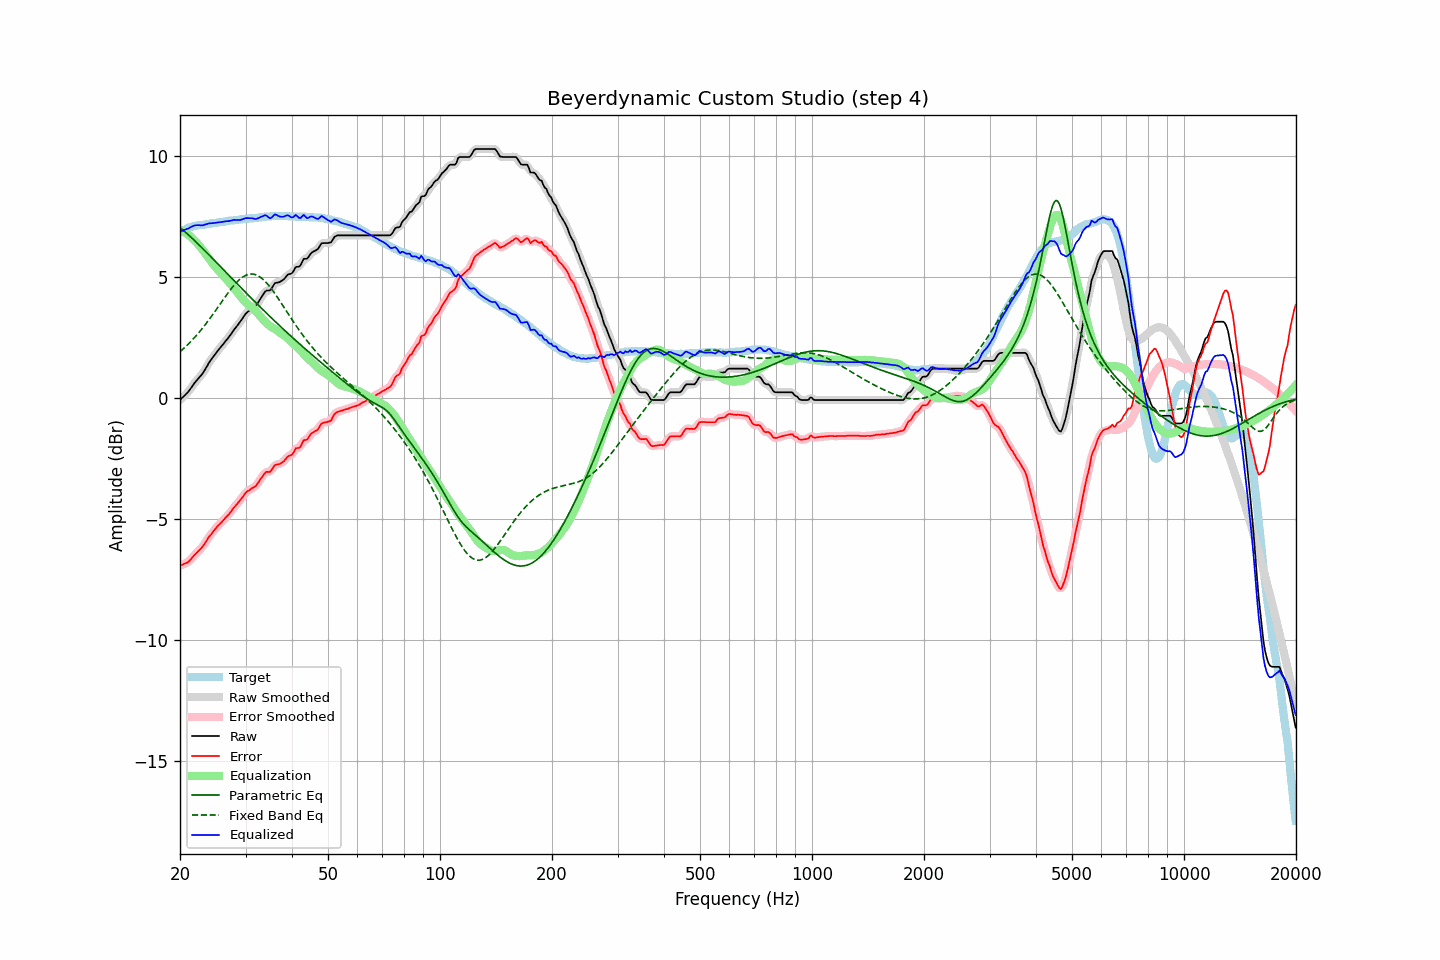

The file beside this chart, header and first rows:
frequency, raw, error, smoothed, error_smoothed, equalization, parametric_eq, fixed_band_eq, equalized_raw, equalized_smoothed, target
20.00, -0.09, -6.93, -0.08, -6.93, 6.94, 7.05, 1.91, 6.86, 6.86, 6.85
20.20, -0.02, -6.90, -0.02, -6.91, 6.92, 6.99, 1.97, 6.90, 6.89, 6.89
20.40, 0.04, -6.88, 0.04, -6.88, 6.88, 6.93, 2.03, 6.93, 6.92, 6.93
20.61, 0.11, -6.84, 0.11, -6.85, 6.85, 6.88, 2.09, 6.96, 6.95, 6.95
20.81, 0.17, -6.82, 0.17, -6.82, 6.80, 6.82, 2.15, 6.98, 6.98, 7.00
21.02, 0.24, -6.79, 0.25, -6.78, 6.76, 6.76, 2.22, 7.00, 7.00, 7.04
21.23, 0.33, -6.72, 0.33, -6.73, 6.70, 6.70, 2.28, 7.04, 7.04, 7.06
21.44, 0.42, -6.65, 0.42, -6.65, 6.65, 6.63, 2.35, 7.07, 7.07, 7.08
21.66, 0.52, -6.57, 0.52, -6.57, 6.58, 6.57, 2.42, 7.11, 7.10, 7.10
21.87, 0.61, -6.49, 0.61, -6.50, 6.52, 6.51, 2.49, 7.13, 7.13, 7.11
22.09, 0.69, -6.43, 0.70, -6.43, 6.45, 6.45, 2.57, 7.14, 7.14, 7.13
22.31, 0.77, -6.36, 0.77, -6.36, 6.37, 6.38, 2.64, 7.14, 7.14, 7.14
22.54, 0.85, -6.29, 0.85, -6.30, 6.29, 6.32, 2.72, 7.14, 7.14, 7.15
22.76, 0.92, -6.23, 0.92, -6.23, 6.21, 6.25, 2.80, 7.14, 7.14, 7.16
22.99, 1.00, -6.15, 1.01, -6.15, 6.13, 6.19, 2.88, 7.13, 7.14, 7.16
23.22, 1.11, -6.05, 1.11, -6.06, 6.04, 6.12, 2.97, 7.16, 7.15, 7.17
23.45, 1.22, -5.95, 1.22, -5.95, 5.95, 6.05, 3.05, 7.18, 7.18, 7.18
23.69, 1.33, -5.85, 1.34, -5.85, 5.86, 5.99, 3.14, 7.19, 7.20, 7.19
23.92, 1.45, -5.74, 1.44, -5.76, 5.77, 5.92, 3.23, 7.22, 7.21, 7.20
24.16, 1.54, -5.67, 1.55, -5.67, 5.67, 5.85, 3.32, 7.22, 7.22, 7.22
24.40, 1.64, -5.59, 1.64, -5.58, 5.58, 5.78, 3.41, 7.23, 7.23, 7.24
24.65, 1.73, -5.49, 1.73, -5.50, 5.50, 5.72, 3.51, 7.23, 7.23, 7.23
24.89, 1.82, -5.41, 1.82, -5.41, 5.42, 5.65, 3.60, 7.24, 7.24, 7.24
25.14, 1.91, -5.33, 1.91, -5.33, 5.34, 5.58, 3.69, 7.25, 7.25, 7.25
25.39, 1.99, -5.26, 1.99, -5.26, 5.27, 5.51, 3.79, 7.26, 7.26, 7.26
25.65, 2.07, -5.20, 2.07, -5.20, 5.19, 5.44, 3.89, 7.27, 7.27, 7.28
25.91, 2.15, -5.12, 2.15, -5.13, 5.12, 5.37, 3.98, 7.27, 7.28, 7.28
26.16, 2.23, -5.05, 2.24, -5.05, 5.05, 5.31, 4.08, 7.29, 7.29, 7.29
26.43, 2.32, -4.97, 2.32, -4.98, 4.98, 5.24, 4.17, 7.30, 7.30, 7.30
26.69, 2.40, -4.90, 2.40, -4.91, 4.91, 5.17, 4.26, 7.31, 7.31, 7.31
26.96, 2.48, -4.84, 2.48, -4.84, 4.83, 5.10, 4.35, 7.31, 7.31, 7.33
27.23, 2.57, -4.76, 2.57, -4.76, 4.75, 5.03, 4.44, 7.32, 7.32, 7.34
27.50, 2.66, -4.67, 2.67, -4.67, 4.67, 4.96, 4.53, 7.33, 7.34, 7.34
27.77, 2.76, -4.57, 2.76, -4.58, 4.59, 4.89, 4.61, 7.36, 7.35, 7.34
28.05, 2.85, -4.50, 2.85, -4.50, 4.51, 4.83, 4.69, 7.36, 7.36, 7.36
28.33, 2.93, -4.42, 2.94, -4.42, 4.42, 4.76, 4.76, 7.36, 7.36, 7.36
28.62, 3.02, -4.34, 3.02, -4.35, 4.34, 4.69, 4.83, 7.36, 7.36, 7.37
28.90, 3.10, -4.27, 3.11, -4.27, 4.25, 4.62, 4.89, 7.35, 7.36, 7.38
29.19, 3.20, -4.17, 3.20, -4.18, 4.17, 4.55, 4.95, 7.37, 7.37, 7.38
29.48, 3.30, -4.10, 3.30, -4.09, 4.09, 4.48, 5.00, 7.39, 7.39, 7.41
29.78, 3.40, -3.99, 3.40, -4.00, 4.01, 4.42, 5.04, 7.41, 7.41, 7.40
30.08, 3.49, -3.91, 3.48, -3.92, 3.95, 4.35, 5.07, 7.44, 7.43, 7.41
30.38, 3.55, -3.85, 3.55, -3.86, 3.88, 4.28, 5.10, 7.44, 7.44, 7.41
30.68, 3.60, -3.82, 3.61, -3.81, 3.83, 4.22, 5.11, 7.43, 7.44, 7.43
30.99, 3.65, -3.77, 3.65, -3.77, 3.78, 4.15, 5.12, 7.43, 7.43, 7.43
31.30, 3.70, -3.72, 3.69, -3.74, 3.73, 4.08, 5.12, 7.43, 7.42, 7.43
31.61, 3.74, -3.69, 3.74, -3.69, 3.67, 4.01, 5.11, 7.41, 7.41, 7.44
31.93, 3.79, -3.65, 3.80, -3.64, 3.60, 3.95, 5.10, 7.40, 7.41, 7.45
32.24, 3.88, -3.56, 3.89, -3.57, 3.53, 3.88, 5.07, 7.41, 7.42, 7.45
32.57, 3.99, -3.47, 3.99, -3.47, 3.45, 3.82, 5.03, 7.44, 7.44, 7.47
32.89, 4.10, -3.36, 4.10, -3.37, 3.37, 3.75, 4.99, 7.47, 7.47, 7.47
33.22, 4.20, -3.27, 4.21, -3.27, 3.30, 3.69, 4.94, 7.50, 7.50, 7.48
33.55, 4.30, -3.18, 4.31, -3.17, 3.22, 3.62, 4.88, 7.53, 7.53, 7.49
33.89, 4.40, -3.09, 4.39, -3.11, 3.15, 3.56, 4.82, 7.56, 7.54, 7.50
34.23, 4.44, -3.05, 4.43, -3.07, 3.09, 3.49, 4.74, 7.53, 7.51, 7.50
34.57, 4.44, -3.06, 4.45, -3.06, 3.03, 3.43, 4.67, 7.47, 7.47, 7.51
34.92, 4.45, -3.05, 4.47, -3.03, 2.97, 3.36, 4.59, 7.43, 7.45, 7.51
35.27, 4.53, -2.98, 4.54, -2.97, 2.93, 3.30, 4.50, 7.46, 7.47, 7.52
35.62, 4.64, -2.87, 4.64, -2.88, 2.89, 3.24, 4.41, 7.53, 7.52, 7.52
35.97, 4.74, -2.77, 4.72, -2.80, 2.85, 3.17, 4.32, 7.59, 7.56, 7.52
... 635 more rows
